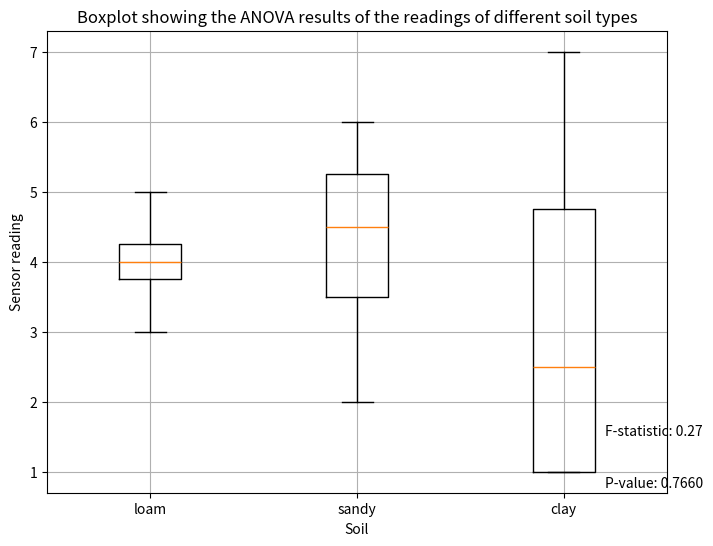

This chart was generated by the following Python code:
import matplotlib.pyplot as plt
from scipy.stats import f_oneway

def anova():
    # Change the data
    loam = [3, 4, 4, 5]
    sandy = [6, 5, 2, 4]
    clay = [1, 7, 4, 1]

    # Perform ANOVA
    f_statistic, p_value = f_oneway(loam, sandy, clay)

    return f_statistic, p_value

def boxplot():
    # Change the data
    loam = [3, 4, 4, 5]
    sandy = [6, 5, 2, 4]
    clay = [1, 7, 4, 1]

    data = [loam, sandy, clay]

    plt.figure(figsize=(8, 6))
    plt.boxplot(data, labels=['loam', 'sandy', 'clay'])
    plt.title('Boxplot showing the ANOVA results of the readings of different soil types')
    plt.xlabel('Soil')
    plt.ylabel('Sensor reading')
    plt.grid(True)

    f_statistic, p_value = anova()

    plt.annotate(f'P-value: {p_value:.4f}', xy=(0.9, 0.0125), xycoords='axes fraction', fontsize=10)
    plt.annotate(f'F-statistic: {f_statistic:.2f}', xy=(0.9, 0.125), xycoords='axes fraction', fontsize=10)

    plt.show()

# Call the function to display the boxplot with annotations
if __name__ == '__main__':
    boxplot()